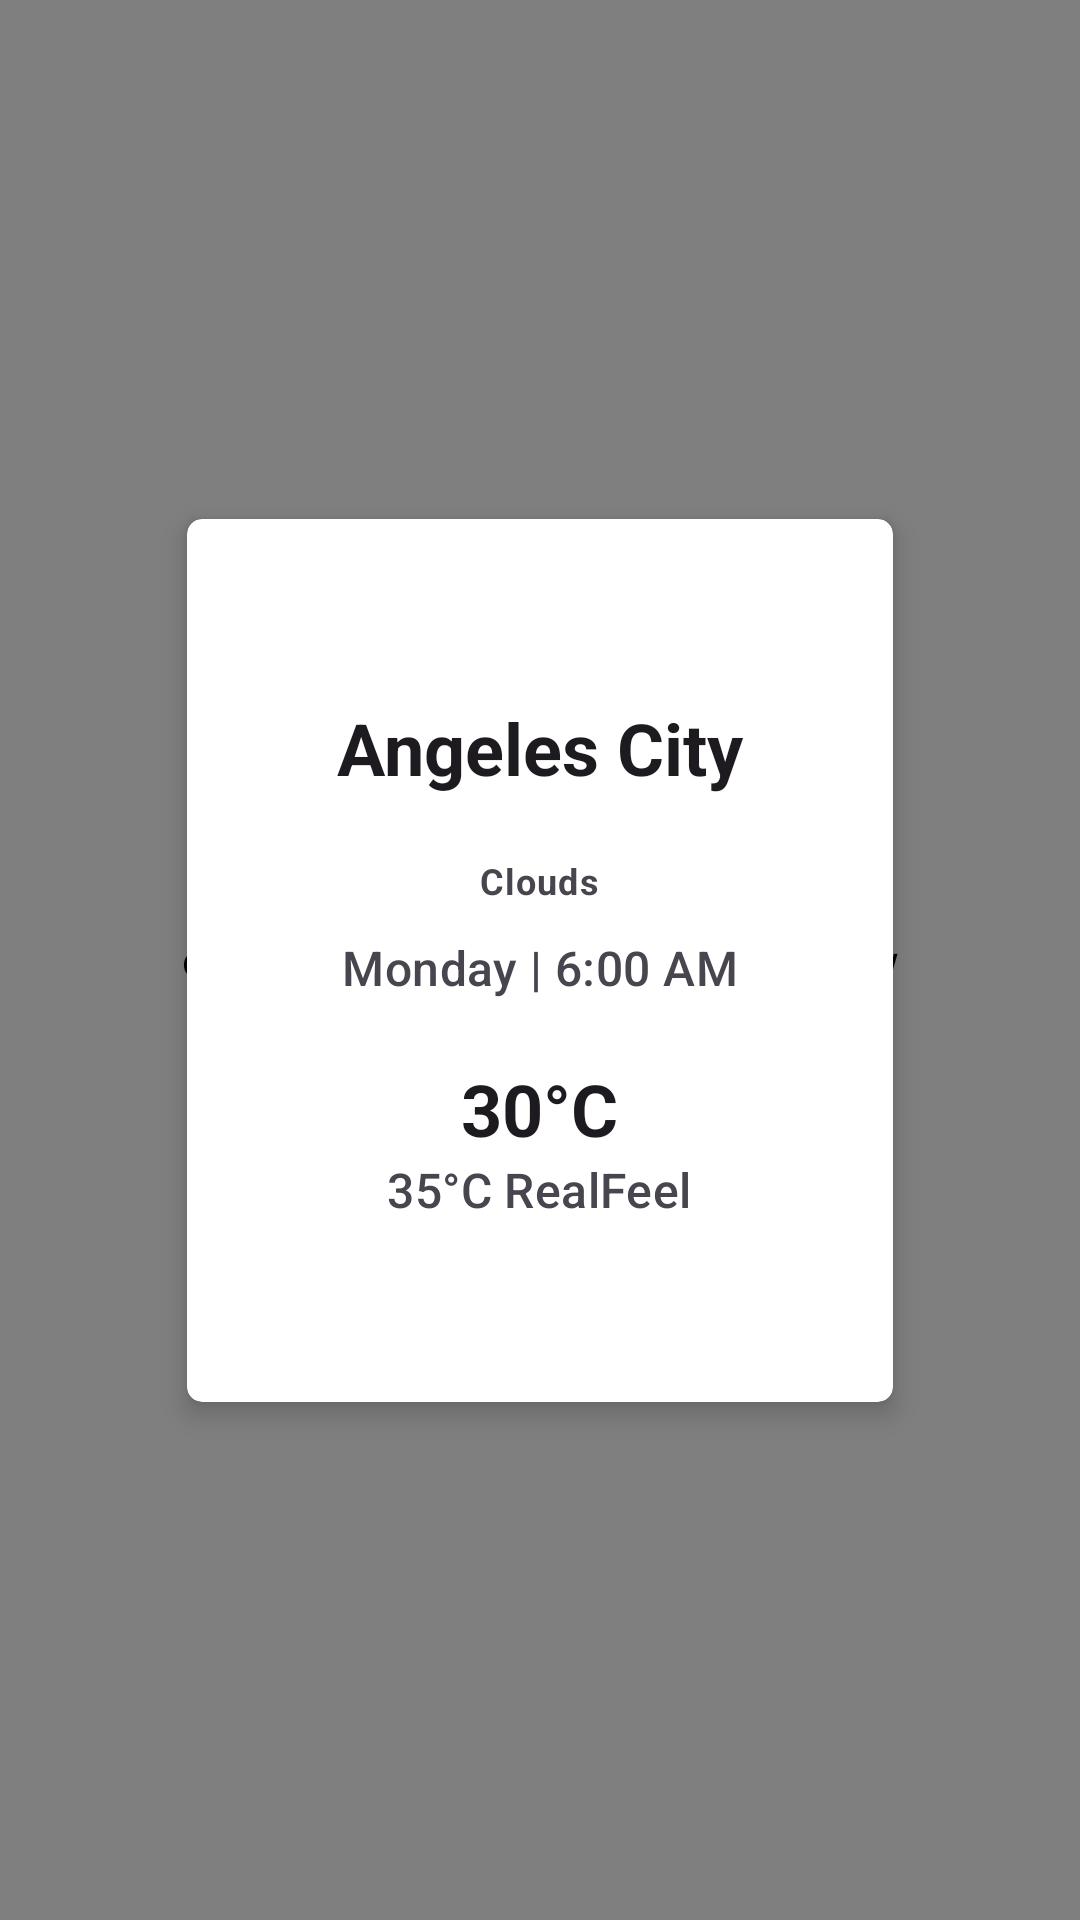

The Android layout XML behind this screen, and the referenced resources:
<!-- AndroidManifest.xml: application theme Theme.ApiDiscussion -->
<!-- res/layout/activity_weather.xml -->
<?xml version="1.0" encoding="utf-8"?>
<androidx.constraintlayout.widget.ConstraintLayout
    xmlns:android="http://schemas.android.com/apk/res/android"
    xmlns:app="http://schemas.android.com/apk/res-auto"
    xmlns:tools="http://schemas.android.com/tools"
    android:layout_width="match_parent"
    android:layout_height="match_parent"
    tools:context=".WeatherActivity">

    <com.airbnb.lottie.LottieAnimationView
        android:id="@+id/animationView"
        android:layout_width="match_parent"
        android:layout_height="match_parent"
        app:layout_constraintBottom_toBottomOf="parent"
        app:layout_constraintEnd_toEndOf="parent"
        app:layout_constraintStart_toStartOf="parent"
        app:layout_constraintTop_toTopOf="parent"
        app:lottie_autoPlay="true"
        app:lottie_loop="true"
        app:lottie_url="https://lottie.host/4236bbca-cd70-490f-8a55-a0b0f3e2ebe4/qtNk7Wp1I4.json" />


    <androidx.cardview.widget.CardView
        android:id="@+id/card_weather"
        android:layout_width="wrap_content"
        android:layout_height="wrap_content"
        android:layout_margin="10dp"
        android:layout_marginStart="10dp"
        android:layout_marginEnd="9dp"
        app:cardBackgroundColor="@color/white"
        app:cardCornerRadius="5dp"
        app:cardElevation="5dp"
        app:layout_constraintBottom_toBottomOf="parent"
        app:layout_constraintEnd_toEndOf="parent"
        app:layout_constraintStart_toStartOf="parent"
        app:layout_constraintTop_toTopOf="parent">

        <LinearLayout
            android:layout_width="match_parent"
            android:layout_height="wrap_content"
            android:orientation="vertical"
            android:padding="50dp"
            android:gravity="center_horizontal">

            <TextView
                android:id="@+id/txt_location"
                android:layout_width="wrap_content"
                android:layout_height="wrap_content"
                android:text="Angeles City"
                android:textStyle="bold"
                style="@style/TextAppearance.Material3.HeadlineSmall"
                android:layout_marginBottom="10dp"
                android:layout_marginTop="10dp"/>

            <ImageView
                android:id="@+id/img_weather"
                android:layout_width="wrap_content"
                android:layout_height="wrap_content"
                android:layout_gravity="center_horizontal"
                android:layout_marginBottom="10dp"/>

            <TextView
                android:id="@+id/txt_weather_type"
                android:layout_width="wrap_content"
                android:layout_height="wrap_content"
                android:textStyle="bold"
                style="@style/TextAppearance.Material3.BodySmall"
                android:text="Clouds"
                android:layout_marginBottom="10dp"/>

            <TextView
                android:id="@+id/txt_date_time"
                android:layout_width="wrap_content"
                android:layout_height="wrap_content"
                style="@style/TextAppearance.Material3.ActionBar.Subtitle"
                android:text="Monday | 6:00 AM"
                android:layout_marginBottom="20dp"/>

            <TextView
                android:id="@+id/txt_temp"
                android:layout_width="wrap_content"
                android:layout_height="wrap_content"
                android:textStyle="bold"
                style="@style/TextAppearance.Material3.HeadlineSmall"
                android:text="30°C"/>

            <TextView
                android:id="@+id/txt_feels_temp"
                android:layout_width="wrap_content"
                android:layout_height="wrap_content"
                style="@style/TextAppearance.Material3.ActionBar.Subtitle"
                android:text="35°C RealFeel"
                android:layout_marginBottom="10dp"/>



        </LinearLayout>





    </androidx.cardview.widget.CardView>

</androidx.constraintlayout.widget.ConstraintLayout>
<!-- resources referenced by this layout -->
<resources>
  <style name="Theme.ApiDiscussion" parent="Base.Theme.ApiDiscussion" />
  <style name="Base.Theme.ApiDiscussion" parent="Theme.Material3.DayNight.NoActionBar">
          
          
      </style>
  <!-- not gathered from this repository: default colours our renderer supplied (Android Studio template values) -->
  <color name="white">#FFFFFFFF</color>
</resources>
